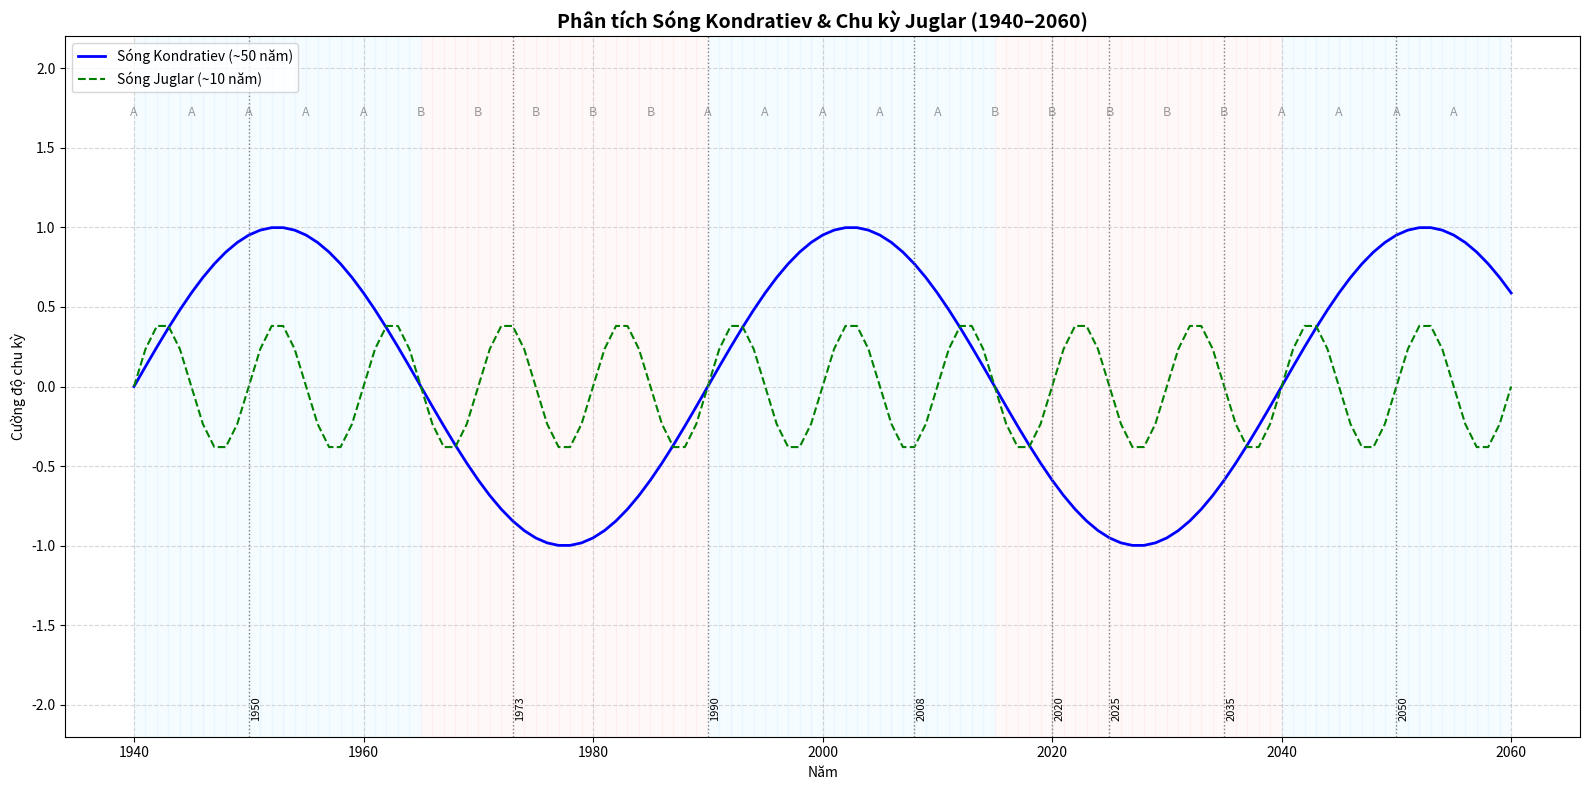

Here is the Python script that generated this plot:
# Re-import libraries after code execution environment reset
import numpy as np
import matplotlib.pyplot as plt

# Thiết lập trục thời gian mở rộng (1940–2060)
years = np.arange(1940, 2061)
kondratiev_wave = np.sin(2 * np.pi * (years - 1940) / 50)  # Sóng Kondratiev: chu kỳ ~50 năm
juglar_wave = 0.4 * np.sin(2 * np.pi * (years - 1940) / 10)  # Sóng Juglar: chu kỳ ~10 năm

# Pha phân tích – chia chu kỳ Kondratiev thành các pha A (tăng trưởng) và B (suy thoái)
phase_labels = []
for y in years:
    phase_position = (y - 1940) % 50
    if 0 <= phase_position < 25:
        phase_labels.append("A")  # Pha A: phát triển, đổi mới
    else:
        phase_labels.append("B")  # Pha B: thoái trào, khủng hoảng

# Vẽ biểu đồ
fig, ax = plt.subplots(figsize=(16, 8))
ax.plot(years, kondratiev_wave, label="Sóng Kondratiev (~50 năm)", color="blue", linewidth=2)
ax.plot(years, juglar_wave, label="Sóng Juglar (~10 năm)", color="green", linestyle="--", linewidth=1.5)

# Tô nền theo pha A/B
for i in range(len(years) - 1):
    color = "#D0F0FF" if phase_labels[i] == "A" else "#FFE0E0"
    ax.axvspan(years[i], years[i+1], color=color, alpha=0.2)

# Ghi nhãn pha A/B
for y in range(1940, 2060, 5):
    idx = np.where(years == y)[0][0]
    ax.text(y, 1.7, phase_labels[idx], color="gray", ha='center', fontsize=9, alpha=0.8)

# Các mốc thực tế để phân tích thêm
highlight_years = [1950, 1973, 1990, 2008, 2020, 2025, 2035, 2050]
for y in highlight_years:
    ax.axvline(x=y, color='gray', linestyle=':', linewidth=1)
    ax.text(y + 0.2, -2.1, str(y), rotation=90, va='bottom', fontsize=8)

# Cấu hình đồ thị
ax.set_title("Phân tích Sóng Kondratiev & Chu kỳ Juglar (1940–2060)", fontsize=14, fontweight='bold')
ax.set_xlabel("Năm")
ax.set_ylabel("Cường độ chu kỳ")
ax.legend(loc="upper left")
ax.grid(True, linestyle='--', alpha=0.5)
ax.set_ylim(-2.2, 2.2)

plt.tight_layout()
plt.show()
